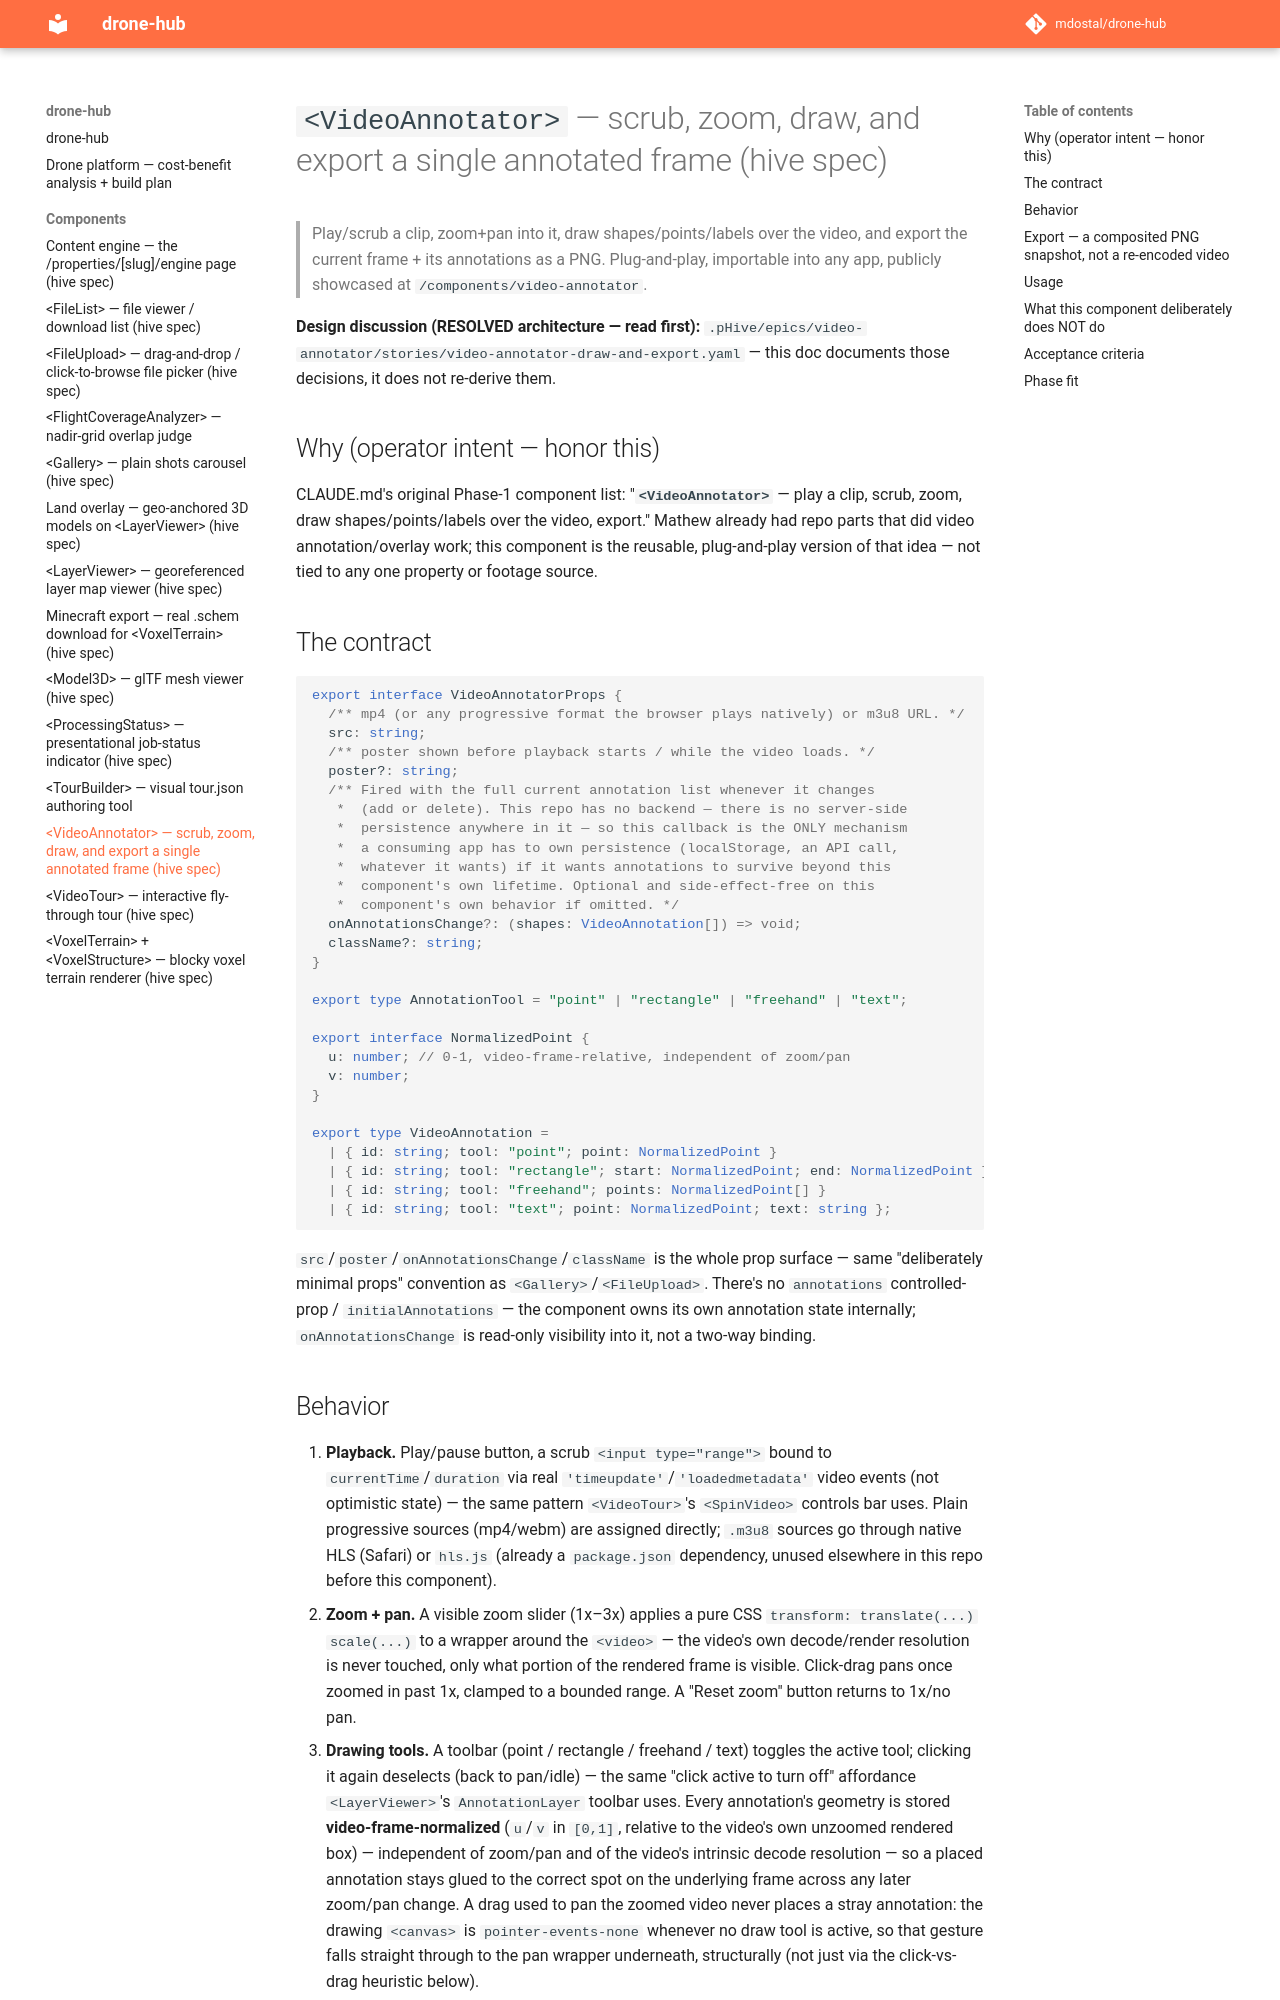

repository: mdostal/drone-hub · page: components/video-annotator/index.html · generator: mkdocs

# `<VideoAnnotator>` — scrub, zoom, draw, and export a single annotated frame (hive spec)

> Play/scrub a clip, zoom+pan into it, draw shapes/points/labels over the video, and export
> the current frame + its annotations as a PNG. Plug-and-play, importable into any app,
> publicly showcased at `/components/video-annotator`.

**Design discussion (RESOLVED architecture — read first):**
`.pHive/epics/video-annotator/stories/video-annotator-draw-and-export.yaml` — this doc
documents those decisions, it does not re-derive them.

## Why (operator intent — honor this)

CLAUDE.md's original Phase-1 component list: "**`<VideoAnnotator>`** — play a clip, scrub,
zoom, draw shapes/points/labels over the video, export." Mathew already had repo parts
that did video annotation/overlay work; this component is the reusable, plug-and-play
version of that idea — not tied to any one property or footage source.

## The contract

```ts
export interface VideoAnnotatorProps {
  /** mp4 (or any progressive format the browser plays natively) or m3u8 URL. */
  src: string;
  /** poster shown before playback starts / while the video loads. */
  poster?: string;
  /** Fired with the full current annotation list whenever it changes
   *  (add or delete). This repo has no backend — there is no server-side
   *  persistence anywhere in it — so this callback is the ONLY mechanism
   *  a consuming app has to own persistence (localStorage, an API call,
   *  whatever it wants) if it wants annotations to survive beyond this
   *  component's own lifetime. Optional and side-effect-free on this
   *  component's own behavior if omitted. */
  onAnnotationsChange?: (shapes: VideoAnnotation[]) => void;
  className?: string;
}

export type AnnotationTool = "point" | "rectangle" | "freehand" | "text";

export interface NormalizedPoint {
  u: number; // 0-1, video-frame-relative, independent of zoom/pan
  v: number;
}

export type VideoAnnotation =
  | { id: string; tool: "point"; point: NormalizedPoint }
  | { id: string; tool: "rectangle"; start: NormalizedPoint; end: NormalizedPoint }
  | { id: string; tool: "freehand"; points: NormalizedPoint[] }
  | { id: string; tool: "text"; point: NormalizedPoint; text: string };
```

`src`/`poster`/`onAnnotationsChange`/`className` is the whole prop surface — same
"deliberately minimal props" convention as `<Gallery>`/`<FileUpload>`. There's no
`annotations` controlled-prop / `initialAnnotations` — the component owns its own
annotation state internally; `onAnnotationsChange` is read-only visibility into it, not a
two-way binding.
